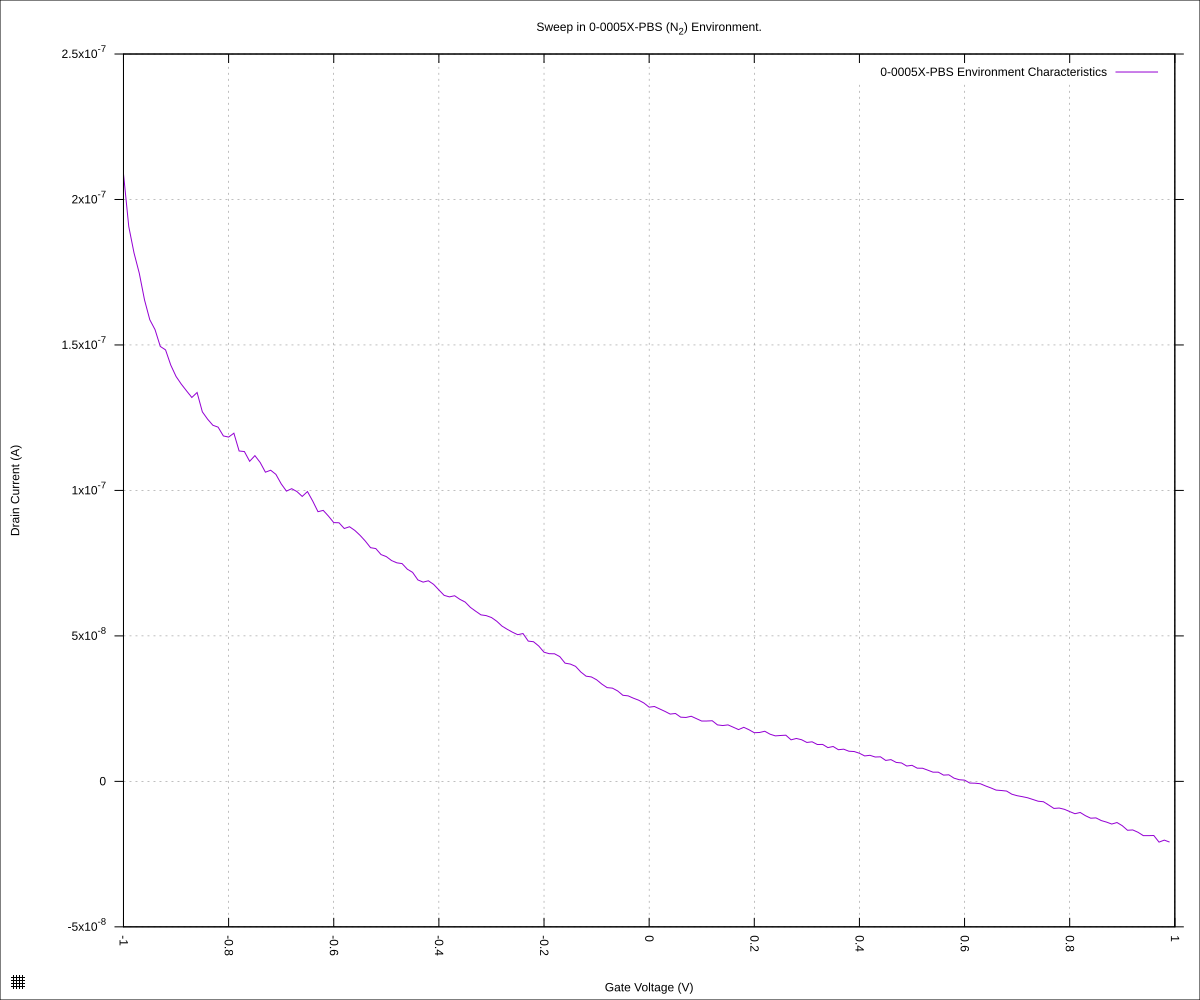

Data behind this chart, as committed beside it:
timestamp, provided_gate_voltage, provided_channel_voltage, drain_voltage, drain_current, measured_gate_voltage, measured_gate_current
1771620623, -1.0, 0.05, 0.05, 2.08712e-07, -1, -4.53841e-06
1771620624, -1.0, -0.05, -0.05001, 1.69018e-07, -1, -4.53262e-06
1771620626, -0.99, 0.05, 0.05, 1.90727e-07, -0.99, -4.46409e-06
1771620627, -0.99, -0.05, -0.05001, 1.61507e-07, -0.99, -4.42758e-06
1771620628, -0.98, 0.05, 0.04999, 1.81654e-07, -0.98, -4.47863e-06
1771620630, -0.98, -0.05, -0.05001, 1.52517e-07, -0.98, -4.51239e-06
1771620631, -0.97, 0.05, 0.05, 1.74659e-07, -0.97, -4.51603e-06
1771620633, -0.97, -0.05, -0.05, 1.42642e-07, -0.97, -4.54449e-06
1771620634, -0.96, 0.05, 0.05, 1.65458e-07, -0.96, -4.54897e-06
1771620636, -0.96, -0.05, -0.05001, 1.39905e-07, -0.96, -4.54482e-06
1771620638, -0.95, 0.05, 0.05, 1.58676e-07, -0.95, -4.52014e-06
1771620639, -0.95, -0.05, -0.05001, 1.3672e-07, -0.95, -4.50049e-06
1771620641, -0.94, 0.05, 0.04999, 1.55259e-07, -0.94, -4.48088e-06
1771620642, -0.94, -0.05, -0.05001, 1.30752e-07, -0.94, -4.46619e-06
1771620643, -0.93, 0.05, 0.04999, 1.49486e-07, -0.93, -4.37169e-06
1771620645, -0.93, -0.05, -0.05001, 1.28044e-07, -0.93, -4.40479e-06
1771620646, -0.92, 0.05, 0.05, 1.48303e-07, -0.92, -4.38467e-06
1771620648, -0.92, -0.05, -0.05001, 1.25097e-07, -0.92, -4.34098e-06
1771620649, -0.91, 0.05, 0.05, 1.43046e-07, -0.91, -4.26762e-06
1771620651, -0.91, -0.05, -0.05001, 1.22578e-07, -0.91, -4.24372e-06
1771620652, -0.9, 0.05, 0.05, 1.39167e-07, -0.9, -4.15522e-06
1771620654, -0.9, -0.05, -0.05, 1.1544e-07, -0.9, -4.25872e-06
1771620656, -0.89, 0.05, 0.05, 1.36525e-07, -0.89, -4.21698e-06
1771620657, -0.89, -0.05, -0.05001, 1.16572e-07, -0.89, -4.2206e-06
1771620658, -0.88, 0.05, 0.05, 1.34208e-07, -0.88, -4.18068e-06
1771620660, -0.88, -0.05, -0.05001, 1.16134e-07, -0.88, -4.15292e-06
1771620661, -0.87, 0.05, 0.05, 1.31947e-07, -0.87, -4.12587e-06
1771620663, -0.87, -0.05, -0.05001, 1.12254e-07, -0.87, -4.11914e-06
1771620664, -0.86, 0.05, 0.05, 1.33661e-07, -0.86, -4.07992e-06
1771620666, -0.86, -0.05, -0.05001, 1.09151e-07, -0.86, -4.08532e-06
1771620667, -0.85, 0.05, 0.05, 1.27012e-07, -0.85, -4.07538e-06
1771620669, -0.85, -0.05, -0.05001, 1.09892e-07, -0.85, -4.05372e-06
1771620671, -0.84, 0.05, 0.05, 1.24492e-07, -0.84, -4.03743e-06
1771620672, -0.84, -0.05, -0.05001, 1.04524e-07, -0.84, -4.02584e-06
1771620674, -0.83, 0.05, 0.05, 1.22404e-07, -0.83, -3.9634e-06
1771620675, -0.83, -0.05, -0.05001, 1.03382e-07, -0.83, -3.96705e-06
1771620676, -0.82, 0.05, 0.05, 1.21747e-07, -0.82, -3.93253e-06
1771620678, -0.82, -0.05, -0.05001, 1.00493e-07, -0.82, -3.91796e-06
1771620679, -0.81, 0.05, 0.05, 1.18729e-07, -0.81, -3.8773e-06
1771620681, -0.81, -0.05, -0.05001, 1.01139e-07, -0.81, -3.85931e-06
1771620682, -0.8, 0.05, 0.05, 1.18335e-07, -0.8, -3.84253e-06
1771620683, -0.8, -0.05, -0.05001, 9.9274e-08, -0.8, -3.84385e-06
1771620686, -0.79, 0.05, 0.04999, 1.19668e-07, -0.79, -3.80922e-06
1771620688, -0.79, -0.05, -0.05, 9.87734e-08, -0.79, -3.78218e-06
1771620689, -0.78, 0.05, 0.05, 1.13553e-07, -0.78, -3.73231e-06
1771620691, -0.78, -0.05, -0.05, 9.503e-08, -0.78, -3.74159e-06
1771620693, -0.77, 0.05, 0.04999, 1.13358e-07, -0.77, -3.6735e-06
1771620694, -0.77, -0.05, -0.05001, 9.24811e-08, -0.77, -3.66699e-06
1771620696, -0.76, 0.05, 0.04999, 1.10008e-07, -0.76, -3.64317e-06
1771620698, -0.76, -0.05, -0.05001, 9.35468e-08, -0.76, -3.62981e-06
1771620699, -0.75, 0.05, 0.05, 1.11958e-07, -0.75, -3.59556e-06
1771620701, -0.75, -0.05, -0.05001, 9.27232e-08, -0.75, -3.56577e-06
1771620703, -0.74, 0.05, 0.05, 1.09613e-07, -0.74, -3.52746e-06
1771620705, -0.74, -0.05, -0.05, 9.1672e-08, -0.74, -3.54201e-06
1771620707, -0.73, 0.05, 0.05, 1.0627e-07, -0.73, -3.50323e-06
1771620708, -0.73, -0.05, -0.05001, 9.0775e-08, -0.73, -3.4675e-06
1771620710, -0.72, 0.05, 0.04999, 1.06942e-07, -0.72, -3.43515e-06
1771620712, -0.72, -0.05, -0.05001, 8.82313e-08, -0.72, -3.39926e-06
1771620713, -0.71, 0.05, 0.04999, 1.05511e-07, -0.71, -3.36714e-06
1771620715, -0.71, -0.05, -0.05001, 8.77628e-08, -0.71, -3.37285e-06
... 340 more rows
